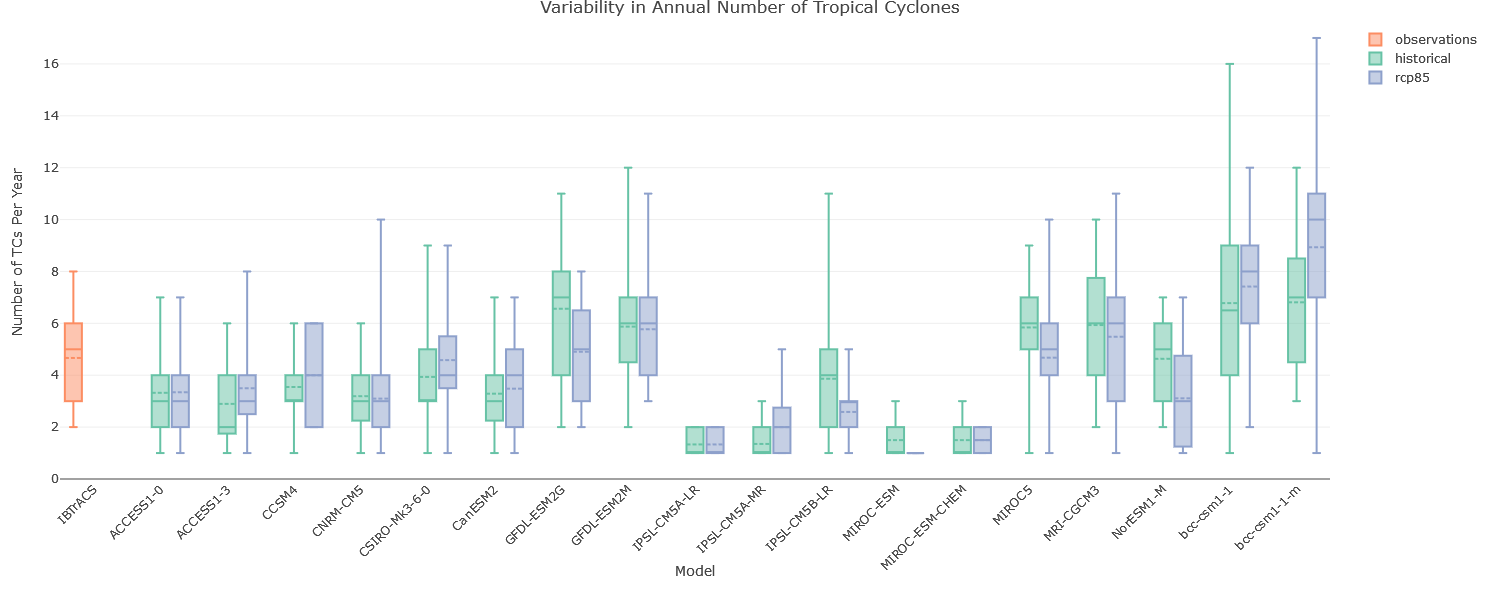

Data behind this chart, as committed beside it:
model, experiment, min, Q1, median, mean, Q3, max
ACCESS1-0, historical, 1, 2, 3, 3.32, 4, 7
ACCESS1-0, rcp85, 1, 2, 3, 3.34, 4, 7
ACCESS1-3, historical, 1, 1.75, 2, 2.9, 4, 6
ACCESS1-3, rcp85, 1, 2.5, 3, 3.5, 4, 6
CCSM4, historical, 2, 3, 3, 3.55, 4, 5
CCSM4, rcp85, 2, 2, 4, 4, 6, 6
CNRM-CM5, historical, 1, 2.25, 3, 3.19, 4, 6
CNRM-CM5, rcp85, 1, 2, 3, 3.1, 4, 7
CSIRO-Mk3-6-0, historical, 1, 3, 3, 3.94, 5, 8
CSIRO-Mk3-6-0, rcp85, 1, 3.5, 4, 4.58, 5.5, 8
CanESM2, historical, 1, 2.25, 3, 3.29, 4, 6
CanESM2, rcp85, 1, 2, 4, 3.48, 5, 7
GFDL-ESM2G, historical, 2, 4, 7, 6.56, 8, 11
GFDL-ESM2G, rcp85, 2, 3, 5, 4.91, 6.5, 8
GFDL-ESM2M, historical, 2, 4.5, 6, 5.88, 7, 8
GFDL-ESM2M, rcp85, 3, 4, 6, 5.77, 7, 11
IBTrACS, observations, 2, 3, 5, 4.67, 6, 8
IPSL-CM5A-LR, historical, 1, 1, 1, 1.33, 2, 2
IPSL-CM5A-LR, rcp85, 1, 1, 1, 1.33, 2, 2
IPSL-CM5A-MR, historical, 1, 1, 1, 1.35, 2, 3
IPSL-CM5A-MR, rcp85, 1, 1, 2, 2, 2.75, 5
IPSL-CM5B-LR, historical, 1, 2, 4, 3.87, 5, 7
IPSL-CM5B-LR, rcp85, 1, 2, 3, 2.59, 3, 4
MIROC-ESM, historical, 1, 1, 1, 1.5, 2, 3
MIROC-ESM, rcp85, 1, 1, 1, 1, 1, 1
MIROC-ESM-CHEM, historical, 1, 1, 1, 1.5, 2, 3
MIROC-ESM-CHEM, rcp85, 1, 1, 1.5, 1.5, 2, 2
MIROC5, historical, 3, 5, 6, 5.84, 7, 9
MIROC5, rcp85, 1, 4, 5, 4.68, 6, 8
MRI-CGCM3, historical, 2, 4, 6, 5.94, 7.75, 10
MRI-CGCM3, rcp85, 1, 3, 6, 5.48, 7, 11
NorESM1-M, historical, 2, 3, 5, 4.63, 6, 7
NorESM1-M, rcp85, 1, 1.25, 3, 3.11, 4.75, 7
bcc-csm1-1, historical, 1, 4, 6.5, 6.78, 9, 16
bcc-csm1-1, rcp85, 2, 6, 8, 7.42, 9, 12
bcc-csm1-1-m, historical, 3, 4.5, 7, 6.81, 8.5, 12
bcc-csm1-1-m, rcp85, 1, 7, 10, 8.94, 11, 17
